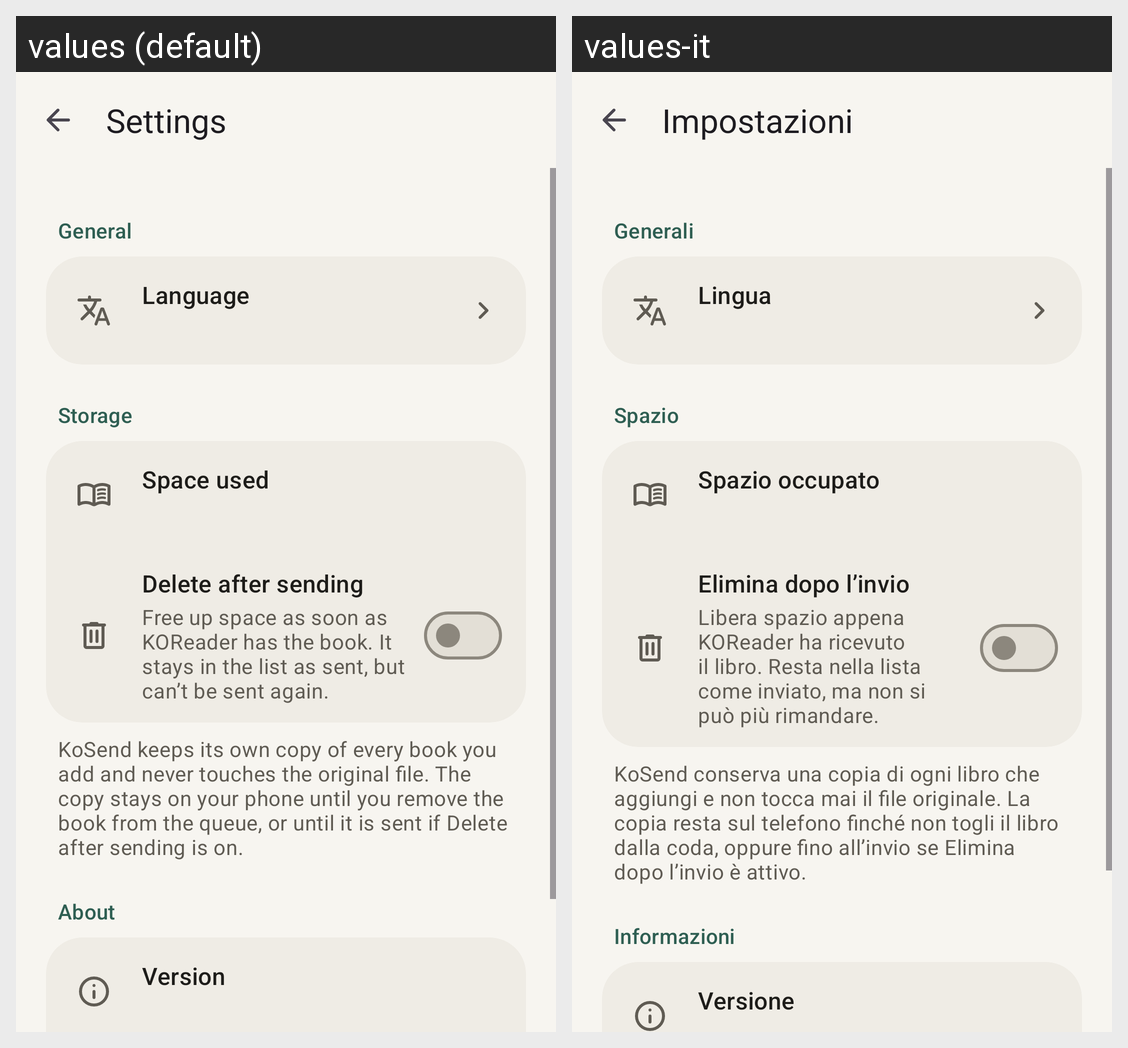

Here is an Android app screen in its default locale and in the app's own translations. Write out the translated-string differences for the strings that appear on this screen.
Android screen res/layout/activity_settings.xml rendered under 2 locales, left to right: values (default), values-it. Device: Nexus 5 (rendered at 1080×1920; each locale shown at half size, 540×960, under a caption strip naming it); theme AppTheme.
Strings drawn on this screen, with the default value and each locale's value (text and hints the layout hard-codes, and strings that could not be matched under every locale, appear in the picture but are not listed):

settings_title
  values: Settings
  values-it: Impostazioni

settings_section_general
  values: General
  values-it: Generali

settings_language
  values: Language
  values-it: Lingua

settings_section_storage
  values: Storage
  values-it: Spazio

settings_storage_used
  values: Space used
  values-it: Spazio occupato

settings_delete_after_send
  values: Delete after sending
  values-it: Elimina dopo l’invio

settings_delete_after_send_detail
  values: Free up space as soon as KOReader has the book. It stays in the list as sent, but can’t be sent again.
  values-it: Libera spazio appena KOReader ha ricevuto il libro. Resta nella lista come inviato, ma non si può più rimandare.

settings_storage_note
  values: KoSend keeps its own copy of every book you add and never touches the original file. The copy stays on your phone until you remove the book from the queue, or until it is sent if Delete after sending is on.
  values-it: KoSend conserva una copia di ogni libro che aggiungi e non tocca mai il file originale. La copia resta sul telefono finché non togli il libro dalla coda, oppure fino all’invio se Elimina dopo l’invio è attivo.

settings_section_about
  values: About
  values-it: Informazioni

settings_version
  values: Version
  values-it: Versione
